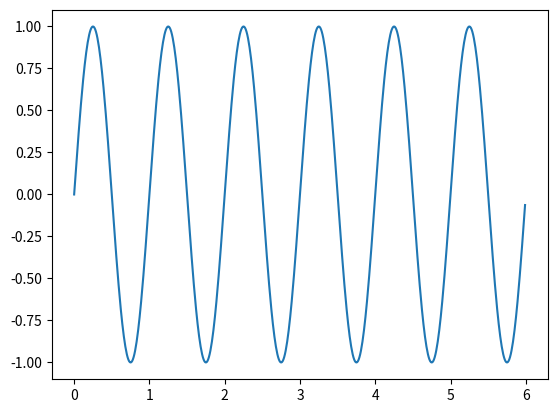
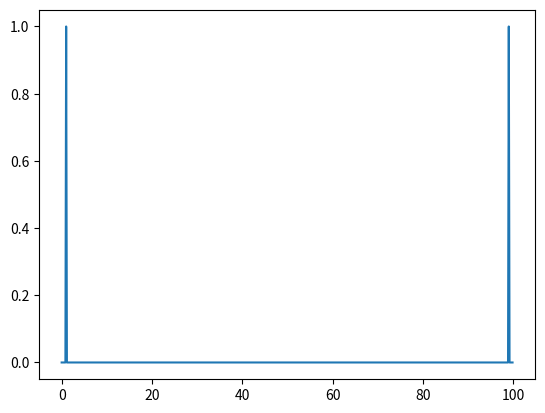

Recreate these plots in Python, in order.
from matplotlib.pyplot import *
from numpy import *

T = 6.0
dt = 0.01

t = arange(0,T,dt)
y = sin(2*pi*t)

figure(1)
clf()
plot(t,y)

Y_fft = fft.fft(y)

dt = t[1]-t[0]
T_check = t.max() + dt
df = 1.0/T

N = len(t)
nvect = arange(N)
freq = df*nvect
mag_scale = abs(Y_fft)*2.0/N

figure(2)
clf()
plot(freq, mag_scale)

show()
